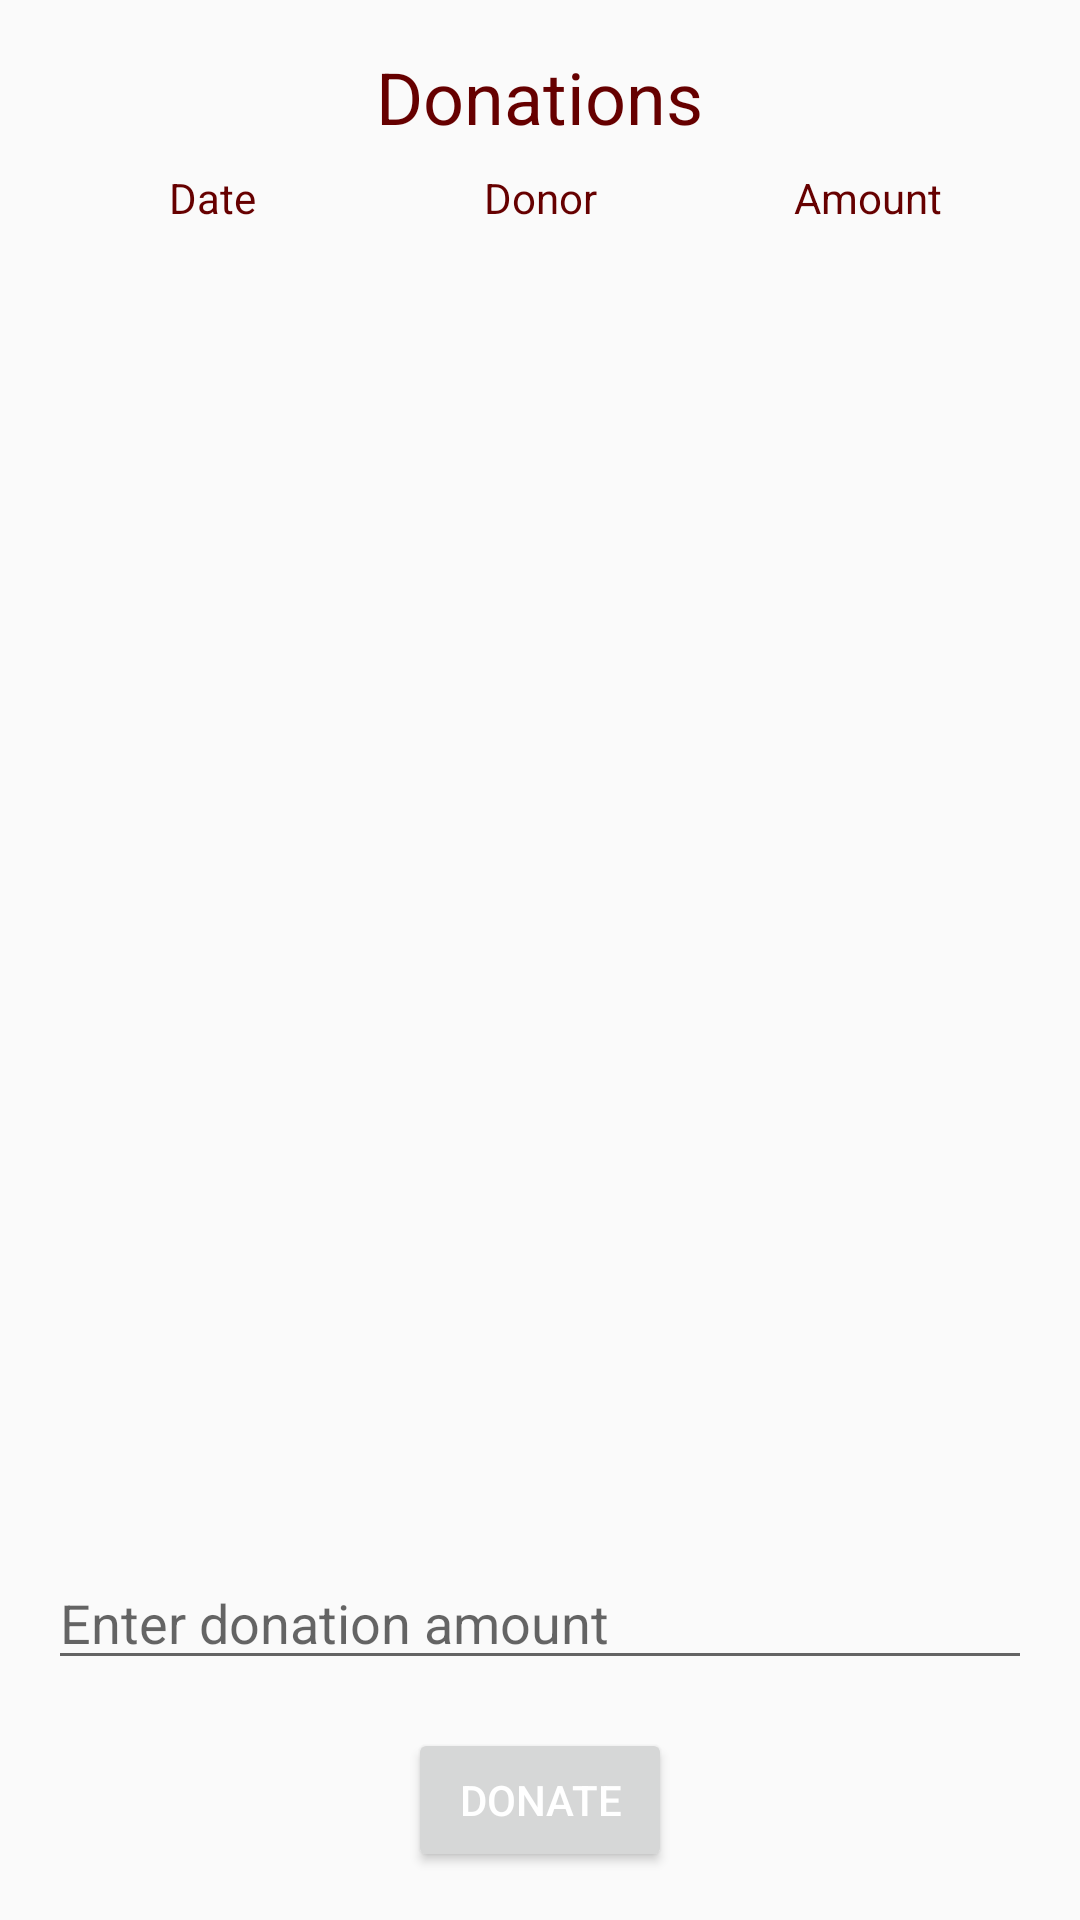

This screen was rendered from an Android layout file. Write that file and the resources it references.
<!-- AndroidManifest.xml: application theme Theme.AppCompat.Light -->
<!-- res/layout/fragment_donation_page.xml -->
<RelativeLayout xmlns:android="http://schemas.android.com/apk/res/android"
    android:layout_width="match_parent"
    android:layout_height="match_parent"
    android:padding="16dp">

    
    <TextView
        android:id="@+id/tvTitle"
        android:layout_width="wrap_content"
        android:layout_height="wrap_content"
        android:text="Donations"
        android:textSize="24sp"
        android:textColor="@color/colorAccent"
        android:layout_centerHorizontal="true"/>

    
    <LinearLayout
        android:id="@+id/llColumnTitles"
        android:layout_width="match_parent"
        android:layout_height="wrap_content"
        android:orientation="horizontal"
        android:layout_below="@id/tvTitle"
        android:layout_marginTop="8dp">

        <TextView
            android:layout_width="0dp"
            android:layout_height="wrap_content"
            android:layout_weight="1"
            android:text="Date"
            android:textColor="@color/colorAccent"
            android:gravity="center"/>

        <TextView
            android:layout_width="0dp"
            android:layout_height="wrap_content"
            android:layout_weight="1"
            android:text="Donor"
            android:textColor="@color/colorAccent"
            android:gravity="center"/>

        <TextView
            android:layout_width="0dp"
            android:layout_height="wrap_content"
            android:layout_weight="1"
            android:text="Amount"
            android:textColor="@color/colorAccent"
            android:gravity="center"/>
    </LinearLayout>

    
    <ListView
        android:id="@+id/lvDonations"
        android:layout_width="match_parent"
        android:layout_height="0dp"
        android:layout_below="@id/llColumnTitles"
        android:layout_above="@+id/etDonationAmount"
        android:divider="#DDD"
        android:layout_marginTop="10dp"
        android:dividerHeight="1dp"/>

    
    <EditText
        android:id="@+id/etDonationAmount"
        android:layout_width="match_parent"
        android:layout_height="wrap_content"
        android:hint="Enter donation amount"
        android:textColor="@color/colorAccent"

        android:inputType="numberDecimal"
        android:layout_marginBottom="16dp"
        android:layout_above="@+id/btnDonate" />

    
    <Button
        android:id="@+id/btnDonate"
        android:layout_width="wrap_content"
        android:layout_height="wrap_content"
        android:text="Donate"
        android:textColorHint="@color/colorAccent"
        android:layout_centerHorizontal="true"
        android:layout_alignParentBottom="true"
        android:textColor="#FFF"/>

</RelativeLayout>
<!-- resources referenced by this layout -->
<resources>
  <color name="colorAccent">#660000</color>
</resources>
